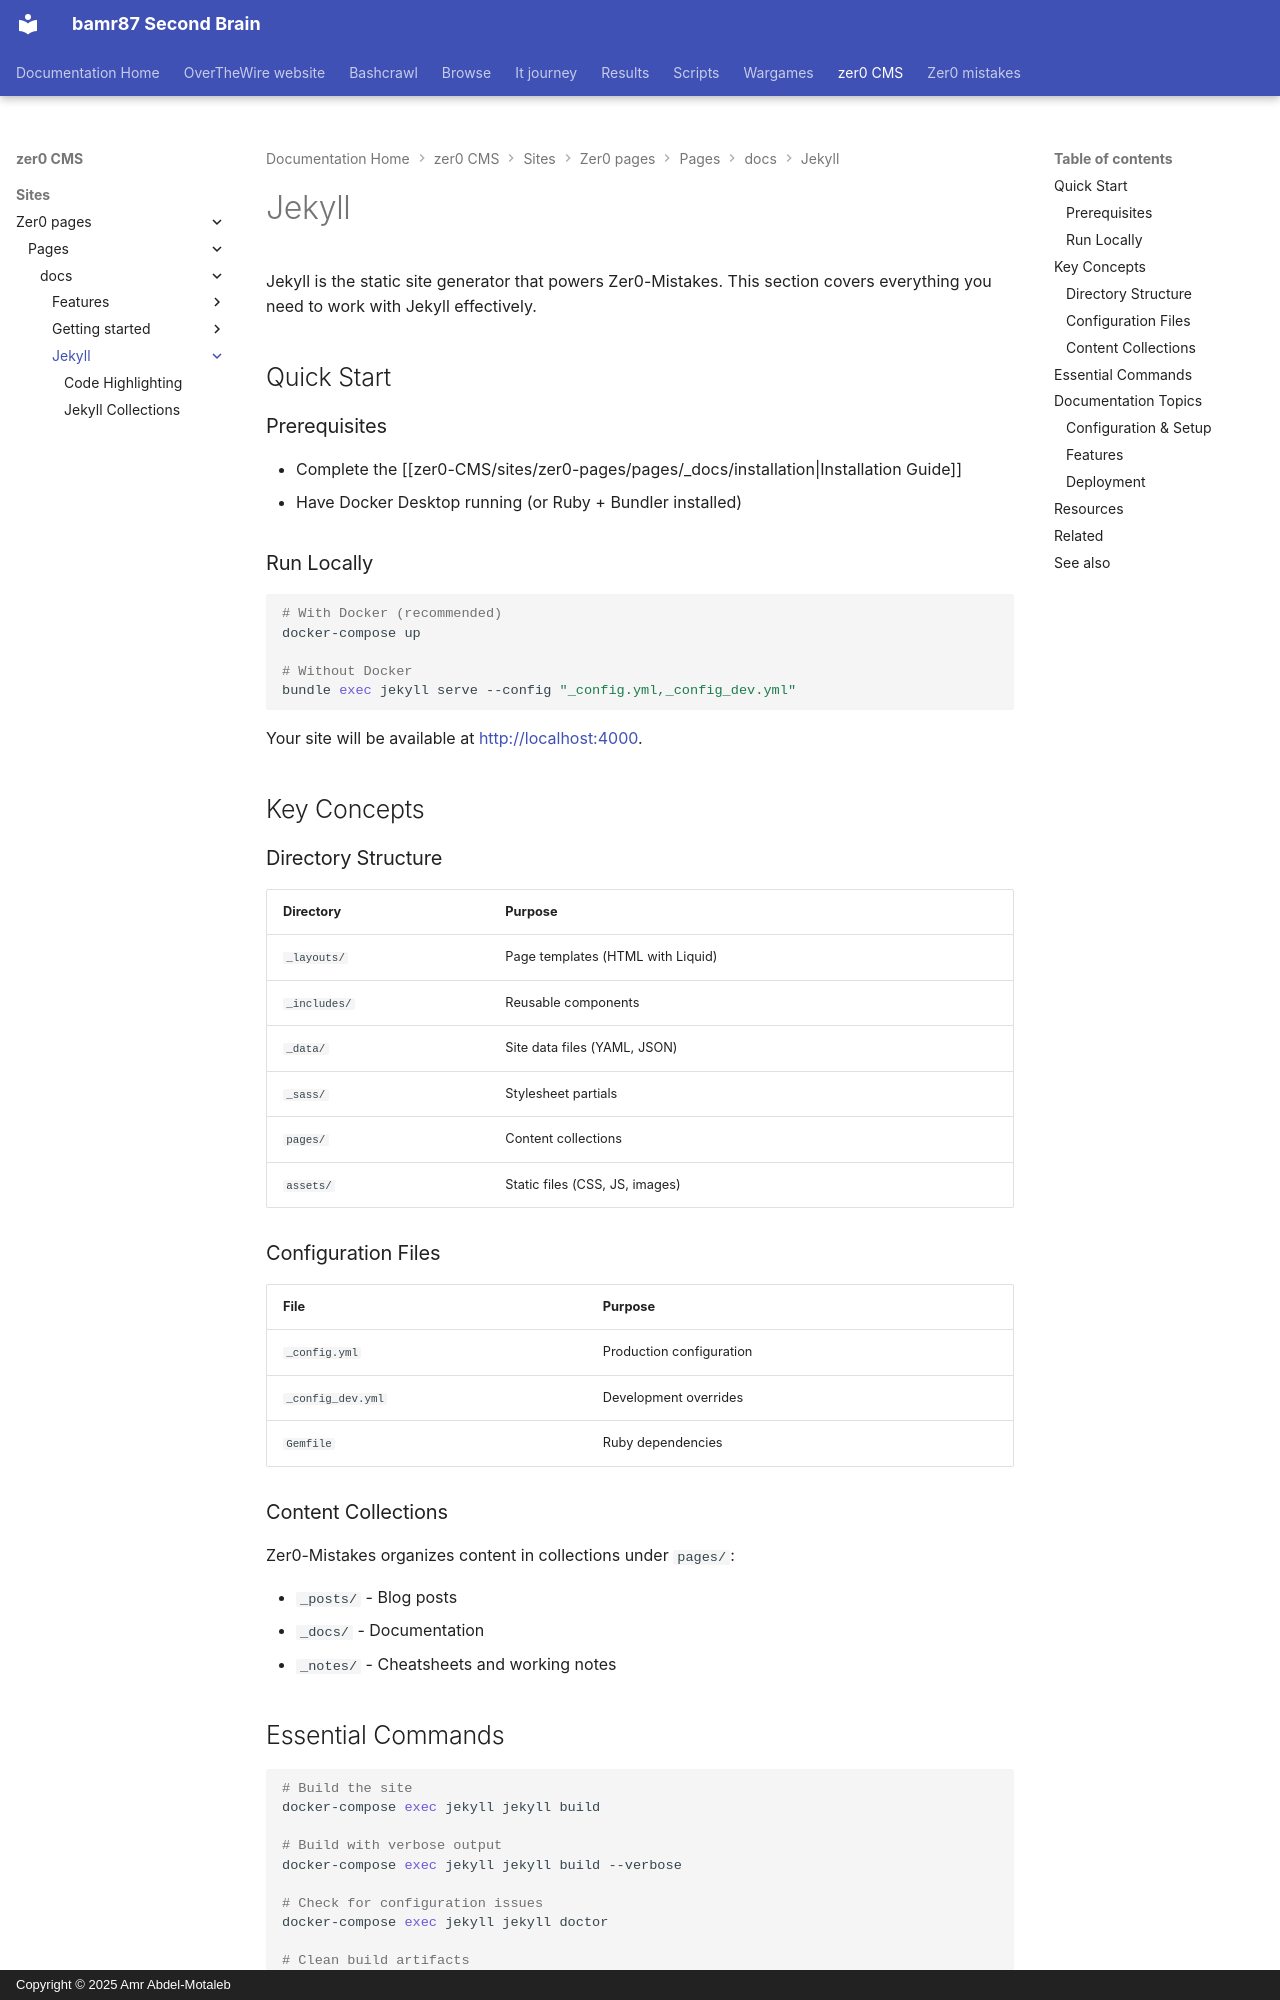

repository: bamr87/README · page: zer0-CMS/sites/zer0-pages/pages/_docs/jekyll/index.html · generator: mkdocs · copyright: Copyright © 2025 Amr Abdel-Motaleb

---
aliases:
- /docs/jekyll/
categories:
- docs
- jekyll
description: Jekyll basics and Zer0-Mistakes development workflow (Docker-first).
difficulty: beginner
draft: false
estimated_reading_time: 10 minutes
lastmod: 2026-06-14 00:00:00+00:00
layout: default
permalink: /docs/jekyll/
prerequisites:
- Docker Desktop (recommended) or Ruby + Bundler
preview: /images/previews/jekyll.png
sidebar:
  nav: docs
source_file: sites/zer0-pages/pages/_docs/jekyll/index.md
source_repo: bamr87/zer0-CMS
source_url: https://github.com/bamr87/zer0-CMS/blob/main/sites/zer0-pages/pages/_docs/jekyll/index.md
tags:
- jekyll
- getting-started
- docker
title: Jekyll
type: doc
---

# Jekyll

Jekyll is the static site generator that powers Zer0-Mistakes. This section covers everything you need to work with Jekyll effectively.

## Quick Start

### Prerequisites

- Complete the [[zer0-CMS/sites/zer0-pages/pages/_docs/installation|Installation Guide]]
- Have Docker Desktop running (or Ruby + Bundler installed)

### Run Locally

```bash
# With Docker (recommended)
docker-compose up

# Without Docker
bundle exec jekyll serve --config "_config.yml,_config_dev.yml"
```

Your site will be available at [http://localhost:4000](http://localhost:4000).

## Key Concepts

### Directory Structure

| Directory | Purpose |
|-----------|---------|
| `_layouts/` | Page templates (HTML with Liquid) |
| `_includes/` | Reusable components |
| `_data/` | Site data files (YAML, JSON) |
| `_sass/` | Stylesheet partials |
| `pages/` | Content collections |
| `assets/` | Static files (CSS, JS, images) |

### Configuration Files

| File | Purpose |
|------|---------|
| `_config.yml` | Production configuration |
| `_config_dev.yml` | Development overrides |
| `Gemfile` | Ruby dependencies |

### Content Collections

Zer0-Mistakes organizes content in collections under `pages/`:

- `_posts/` - Blog posts
- `_docs/` - Documentation
- `_notes/` - Cheatsheets and working notes

## Essential Commands

```bash
# Build the site
docker-compose exec jekyll jekyll build

# Build with verbose output
docker-compose exec jekyll jekyll build --verbose

# Check for configuration issues
docker-compose exec jekyll jekyll doctor

# Clean build artifacts
docker-compose exec jekyll jekyll clean
```

## Documentation Topics
